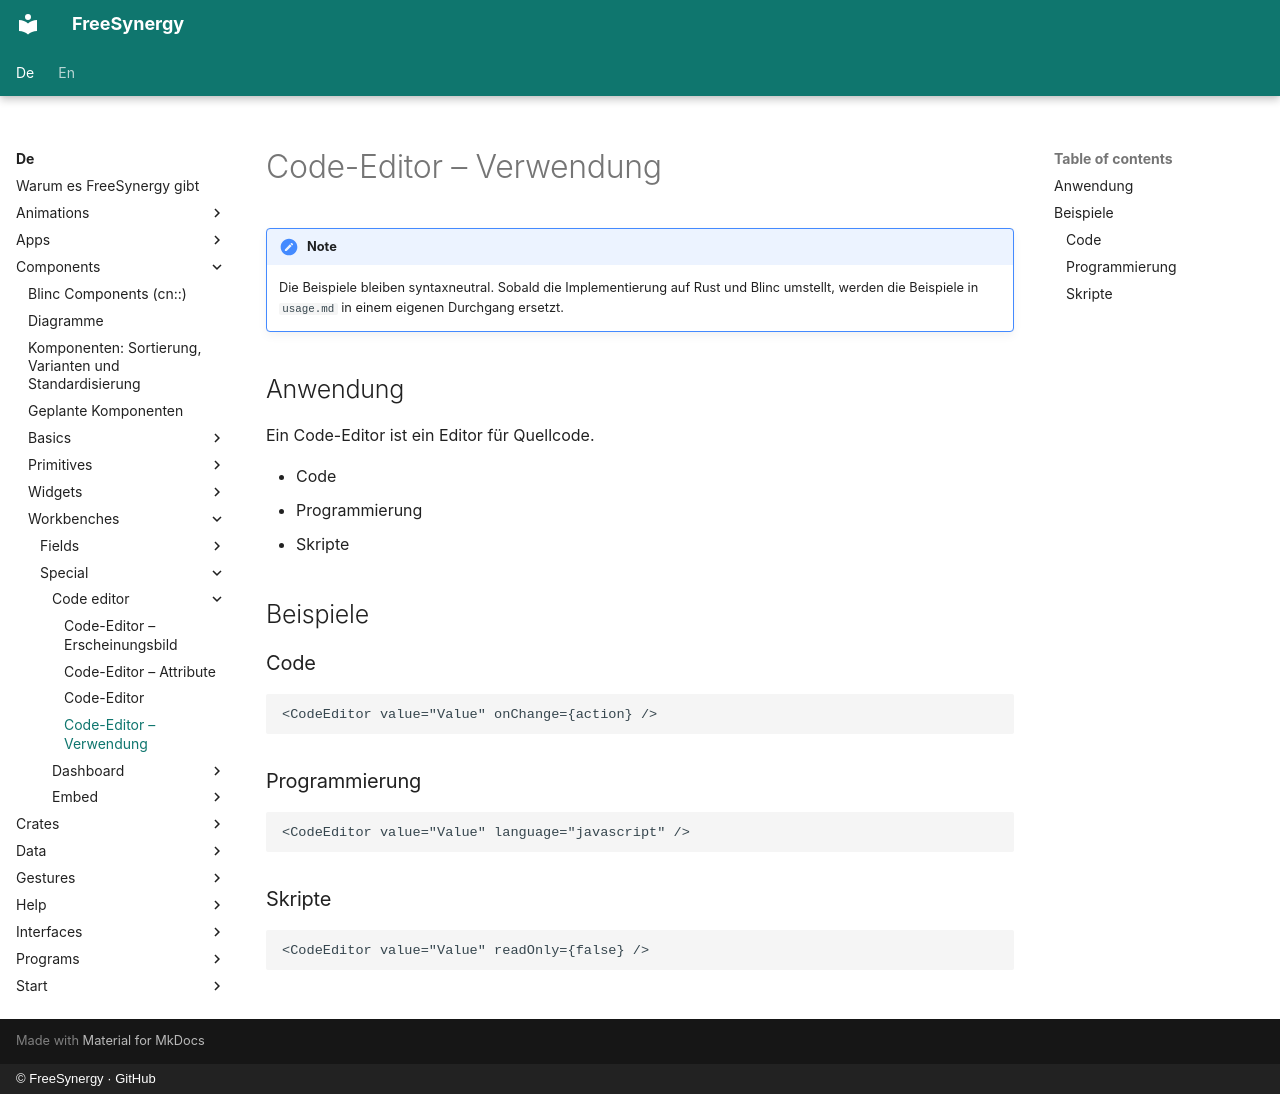

repository: FreeSynergy/fs-documentation · page: de/components/workbenches/special/code-editor/usage/index.html · generator: mkdocs · copyright: © FreeSynergy · GitHub

# Code-Editor – Verwendung

!!! note
    Die Beispiele bleiben syntaxneutral. Sobald die Implementierung auf Rust und
    Blinc umstellt, werden die Beispiele in `usage.md` in einem eigenen Durchgang ersetzt.

## Anwendung

Ein Code-Editor ist ein Editor für Quellcode.

- Code
- Programmierung
- Skripte

## Beispiele

### Code

```jsx
<CodeEditor value="Value" onChange={action} />
```

### Programmierung

```jsx
<CodeEditor value="Value" language="javascript" />
```

### Skripte

```jsx
<CodeEditor value="Value" readOnly={false} />
```
